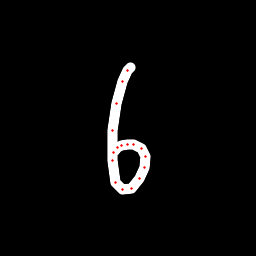

Data behind this chart, as committed beside it:
x, y, hover, eod
130.4, 67.64, 0.0, 0.0
127.7, 70.28, 0.0, 0.0
122.4, 81.47, 0.0, 0.0
116.5, 103.3, 0.0, 0.0
112.6, 130.2, 0.0, 0.0
112.1, 160.8, 0.0, 0.0
115.8, 182.6, 0.0, 0.0
122.9, 189.6, 0.0, 0.0
131.5, 188.3, 0.0, 0.0
140, 179, 0.0, 0.0
144.8, 167.1, 0.0, 0.0
145.9, 156.6, 0.0, 0.0
141.8, 148.1, 0.0, 0.0
133.9, 144.6, 0.0, 0.0
127.7, 144, 0.0, 0.0
121.8, 145.5, 0.0, 0.0
117.3, 147.8, 0.0, 0.0
113.6, 152.2, 0.0, 1.0
